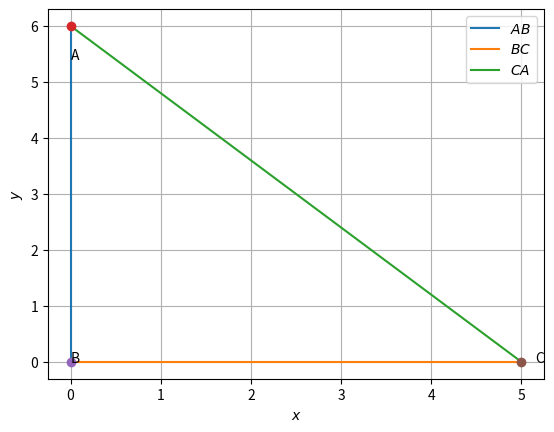

The script that saved this image:
# -*- coding: utf-8 -*-
"""Assignment.1.ipynb

Automatically generated by Colaboratory.

Original file is located at
    https://colab.research.google.com/<link-removed>
"""

# -*- coding: utf-8 -*-
"""ASSIGNMENT 1.py
Automatically generated by Colaboratory.
Original file is located at
    https://colab.research.google.com/<link-removed>
"""

83# -*- coding: utf-8 -*-
"""ASGNMNT1.ipynb
Automatically generated by Colaboratory.
Original file is located at
    https://colab.research.google.com/<link-removed>
"""
 
# -*- coding: utf-8 -*-
"""ASSIGNMENT1.ipynb
Automatically generated by Colaboratory.
Original file is located at
    https://colab.research.google.com/<link-removed>
"""
 
# -*- coding: utf-8 -*-
"""coeffs.ipynb
Automatically generated by Colaboratory.
Original file is located at
    https://colab.research.google.com/<link-removed>
"""
 
import numpy as np
 
 
def dir_vec(A,B):
  return B-A
 
def norm_vec(A,B):
  return np.matmul(omat, dir_vec(A,B))
 
#Generate line points
#def line_gen(A,B):
#  len =10
#  dim = A.shape[0]
#  x_AB = np.zeros((dim,len))
#  lam_1 = np.linspace(0,1,len)
#  for i in range(len):
#    temp1 = A + lam_1[i]*(B-A)
#    x_AB[:,i]= temp1.T
#  return x_AB
 
#Generate line intercepts
def line_icepts(n,c):
  e1 = np.array([1,0]) 
  e2 = np.array([0,1]) 
  A = c*e1/(n@e1)
  B = c*e2/(n@e2)
  return A,B
 
#Generate line points
def line_dir_pt(m,A,k1,k2):
  len =10
  dim = A.shape[0]
  x_AB = np.zeros((dim,len))
  lam_1 = np.linspace(k1,k2,len)
  for i in range(len):
    temp1 = A + lam_1[i]*m
    x_AB[:,i]= temp1.T
  return x_AB
#Generate line points
 
def line_norm_eq(n,c,k):
  len =10
  dim = n.shape[0]
  m = omat@n
  m = m/np.linalg.norm(m)
#  x_AB = np.zeros((dim,2*len))
  x_AB = np.zeros((dim,len))
  lam_1 = np.linspace(k[0],k[1],len)
#  print(lam_1)
#  lam_2 = np.linspace(0,k2,len)
  if c==0:
    for i in range(len):
      temp1 = lam_1[i]*m
      x_AB[:,i]= temp1.T
  else:
    A,B = line_icepts(n,c)
    for i in range(len):
      temp1 = A + lam_1[i]*m
      x_AB[:,i]= temp1.T
#    temp2 = B + lam_2[i]*m
#    x_AB[:,i+len]= temp2.T
  return x_AB
 
#def line_dir_pt(m,A, dim):
#  len = 10
#  dim = A.shape[0]
#  x_AB = np.zeros((dim,len))
#  lam_1 = np.linspace(0,10,len)
#  for i in range(len):
#    temp1 = A + lam_1[i]*m
#    x_AB[:,i]= temp1.T
#  return x_AB
 
 
#Generate line points
def line_gen(A,B):
  len =10
  x_AB = np.zeros((2,len))
  lam_1 = np.linspace(0,1,len)
  for i in range(len):
    temp1 = A + lam_1[i]*(B-A)
    x_AB[:,i]= temp1.T
  return x_AB
 
#Foot of the Altitude
def alt_foot(A,B,C):
  m = B-C
  n = np.matmul(omat,m) 
  N=np.vstack((m,n))
  p = np.zeros(2)
  p[0] = m@A 
  p[1] = n@B
  #Intersection
  P=np.linalg.inv(N.T)@p
  return P
 
#Intersection of two lines
def line_intersect(n1,c1,n2,c2):
  N=np.vstack((n1,n2))
  p = np.array([c1,c2]) 
  #Intersection
  P=np.linalg.inv(N)@p
#  P=np.linalg.inv(N.T)@p
  return P
 
 
 
# -*- coding: utf-8 -*-
"""ASSIGNMENT1.ipynb
Automatically generated by Colaboratory.
Original file is located at
https://colab.research.google.com/<link-removed>
"""
 
#Code by B.SandhyaRani
#May 31, 2021
#Drawing a triangle ABC
 
import numpy as np
import matplotlib.pyplot as plt
 
 
 
#Sides
AB =a= 6
CA=c= 5
 
 
#Calculating third side 
BC=((AB*AB)+(CA*CA))
 
#Triangle vertices
A= np.array([0,AB]) 
B= np.array([0,0]) 
C = np.array([CA,0]) 
 
 
#Generating all lines
x_AB = line_gen(A,B)
x_BC = line_gen(B,C) 
x_CA = line_gen(C,A)
 
#Plotting all lines
plt.plot(x_AB[0,:],x_AB[1,:],label='$AB$')
plt.plot(x_BC[0,:],x_BC[1,:],label='$BC$')
plt.plot(x_CA[0,:],x_CA[1,:],label='$CA$')
 
plt.plot(A[0], A[1], 'o')
plt.text(A[0] * (1 + 0.1), A[1] * (1 - 0.1) , 'A')
plt.plot(B[0], B[1], 'o')
plt.text(B[0] * (1 - 0.2), B[1] * (1) , 'B')
plt.plot(C[0], C[1], 'o')
plt.text(C[0] * (1 + 0.03), C[1] * (1 - 0.1) , 'C')
 
plt.xlabel('$x$')
plt.ylabel('$y$')
plt.legend(loc='best')
plt.grid() # minor